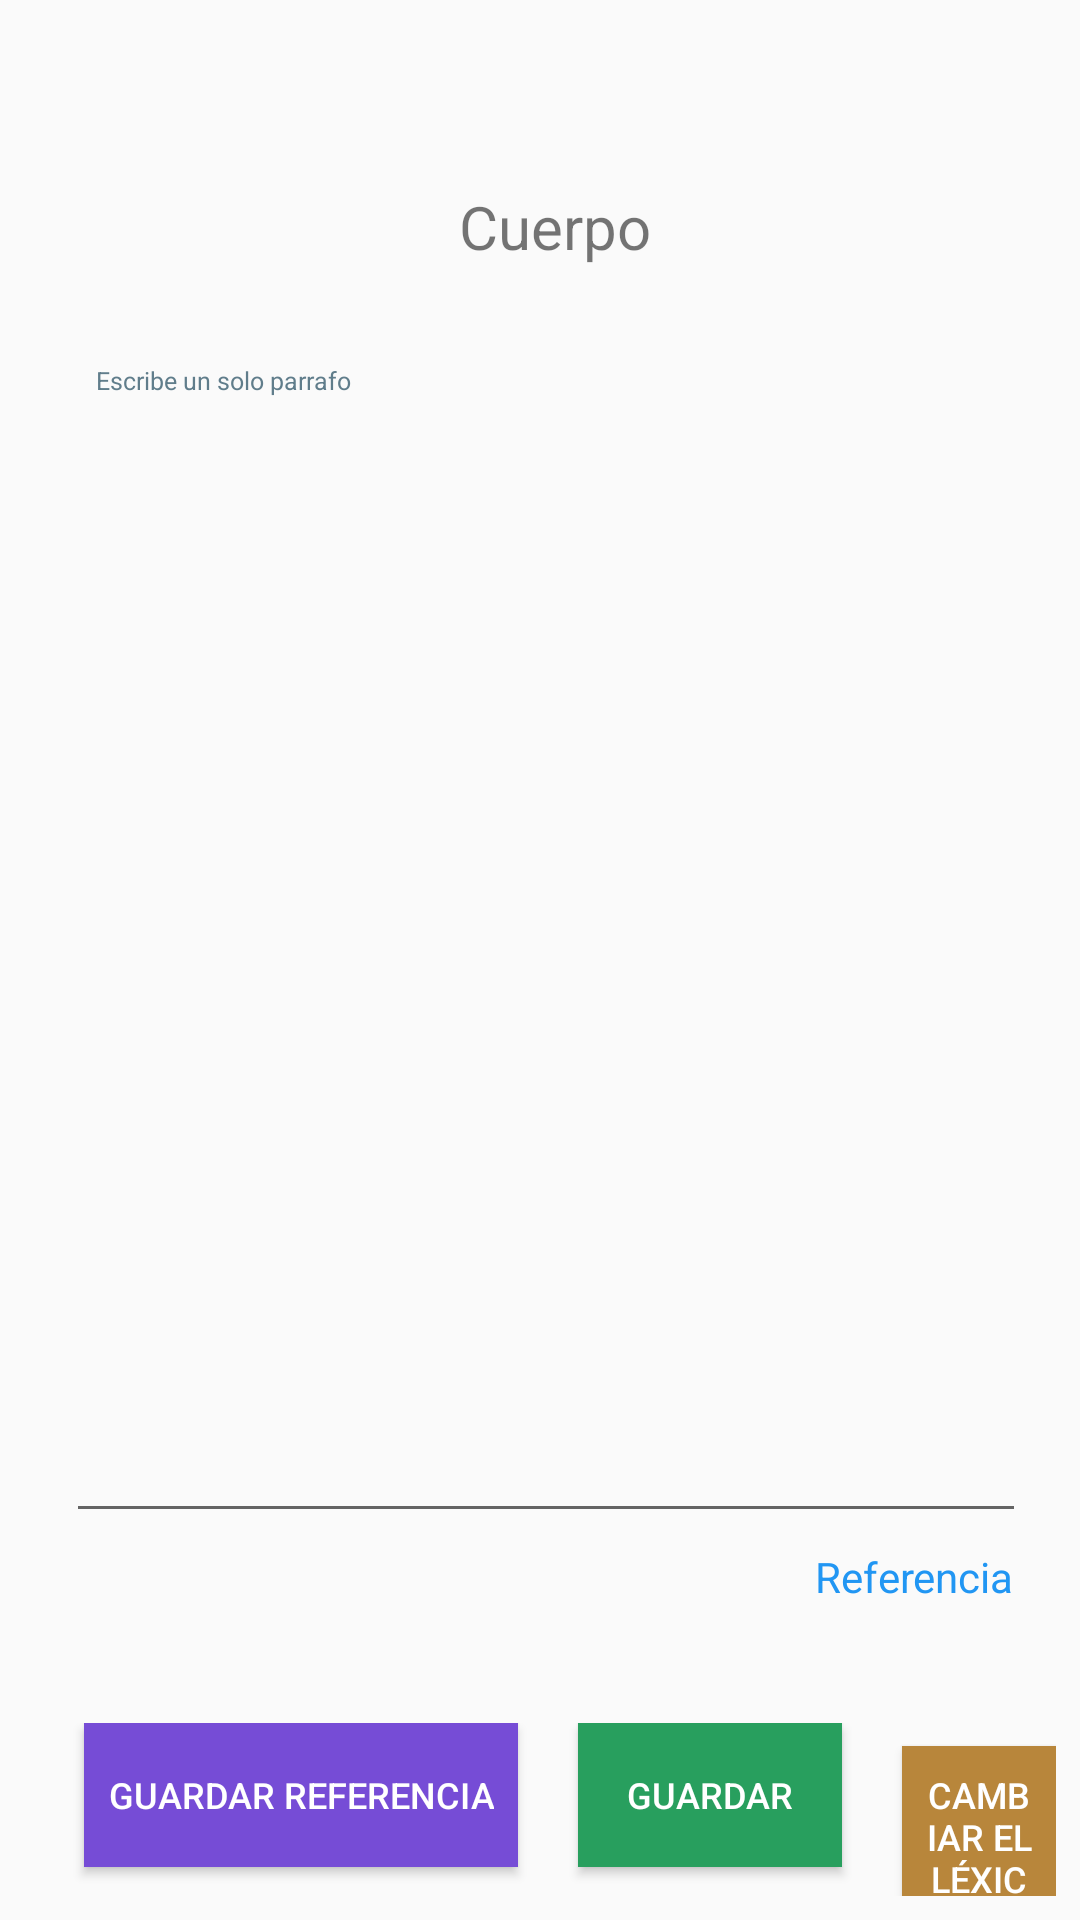

Reconstruct the res/layout file that produces this screen, plus the resources it refers to.
<!-- AndroidManifest.xml: application theme Theme.IngeWord -->
<!-- res/layout/activity_cuerpo_activity.xml -->
<LinearLayout
    xmlns:android="http://schemas.android.com/apk/res/android"
    xmlns:app="http://schemas.android.com/apk/res-auto"
    xmlns:tools="http://schemas.android.com/tools"
    android:layout_width="match_parent"
    android:layout_height="match_parent"
    android:orientation="vertical"
    >

    <TextView
        android:id="@+id/namecu"
        android:layout_width="match_parent"
        android:layout_height="wrap_content"
        android:layout_marginTop="5dp"
        android:gravity="center"
        android:layout_marginLeft="10dp"
        android:text=""
        android:textSize="20sp"/>

    <TextView
        android:layout_width="match_parent"
        android:layout_height="wrap_content"
        android:layout_marginTop="30dp"
        android:gravity="center"
        android:layout_marginLeft="10dp"
        android:text="Cuerpo"
        android:textSize="20sp"/>


    <ScrollView
        android:id="@+id/vscroll1"
        android:layout_width="wrap_content"
        android:layout_height="632dp"
        android:padding="8dp">

        <LinearLayout
            android:id="@+id/linear1"
            android:layout_width="wrap_content"
            android:layout_height="wrap_content"
            android:orientation="vertical"
            android:padding="14dp"
            android:paddingTop="4dp">

            <EditText
                android:id="@+id/TextoINTRO"
                android:layout_width="370dp"
                android:layout_height="400dp"
                android:layout_gravity="top"
                android:layout_marginTop="0dp"
                android:autofillHints=""
                android:gravity="top"
                android:hint="Escribe un solo parrafo"
                android:inputType="textMultiLine"
                android:padding="30px"
                android:textColor="#1B1B1B"
                android:textColorHint="#607D8B"

                android:textSize="25px" />
            <TextView
                android:id="@+id/printroc"
                android:textColor="#2196F3"
                android:layout_width="wrap_content"
                android:layout_height="wrap_content"
                android:layout_marginTop="5dp"
                android:layout_gravity="right"
                android:layout_marginLeft="14dp"
                android:text="Referencia"
                android:textSize="14sp"/>


        </LinearLayout>

    </ScrollView>

    <LinearLayout
        android:id="@+id/linear2"
        android:layout_width="match_parent"
        android:layout_height="wrap_content"
        android:gravity="right"
        android:layout_marginTop="-155dp"
        android:orientation="horizontal"
        android:padding="8dp">

        <Button
            android:id="@+id/btnref"
            android:layout_width="wrap_content"
            android:layout_height="wrap_content"
            android:layout_marginStart="20dp"
            android:background="#764CD6"
            android:onClick="guardar_referencia"
            android:padding="8dp"
            android:text="Guardar referencia"
            android:textColor="#FFFFFF"
            android:textSize="12sp" />
        <Button
            android:id="@+id/btnextremo"
            android:layout_width="wrap_content"
            android:layout_height="wrap_content"
            android:layout_marginStart="20dp"
            android:background="#289F5E"
            android:onClick="guardar"
            android:padding="8dp"
            android:text="Guardar"
            android:textColor="#FFFFFF"
            android:textSize="12sp" />

        <Button
            android:id="@+id/btm"
            android:layout_width="wrap_content"
            android:layout_height="wrap_content"
            android:layout_marginStart="20dp"
            android:padding="8dp"
            android:background="#B8863B"
            android:text="Cambiar el Léxico"
            android:textColor="#FFFFFF"
            android:textSize="12sp" />

    </LinearLayout>

    <LinearLayout
        android:id="@+id/navv"
        android:layout_width="match_parent"
        android:layout_height="119dp"
        android:layout_marginTop="0dp"
        android:gravity="center"
        android:orientation="horizontal"
        android:padding="8dp">

        <Button
            android:id="@+id/intro"
            android:layout_width="wrap_content"
            android:layout_height="wrap_content"
            android:layout_marginStart="20dp"
            android:background="#2196F3"
            android:onClick="introbb"
            android:padding="8dp"
            android:text="Introducción"
            android:textColor="#FFFFFF"
            android:textSize="12sp" />

        <Button
            android:id="@+id/cuerpo"
            android:layout_width="wrap_content"
            android:layout_height="wrap_content"
            android:layout_marginStart="20dp"
            android:background="#2196F3"
            android:onClick="cuerpobb"
            android:padding="8dp"
            android:text="Cuerpo"
            android:textColor="#FFFFFF"
            android:textSize="12sp" />

        <Button
            android:id="@+id/conclucion"
            android:layout_width="wrap_content"
            android:layout_height="wrap_content"
            android:layout_marginStart="20dp"
            android:background="#2196F3"
            android:onClick="conclubb"
            android:padding="8dp"
            android:text="Conclusión"
            android:textColor="#FFFFFF"
            android:textSize="12sp" />

    </LinearLayout>
</LinearLayout>
<!-- resources referenced by this layout -->
<resources>
  <style name="Theme.IngeWord" parent="Theme.AppCompat.Light.NoActionBar">
          
          <item name="colorPrimary">@color/purple_500</item>
          <item name="colorPrimaryVariant">@color/purple_700</item>
          <item name="colorOnPrimary">@color/white</item>
          
          <item name="colorSecondary">@color/teal_200</item>
          <item name="colorSecondaryVariant">@color/teal_700</item>
          <item name="colorOnSecondary">@color/black</item>
          
          <item name="android:statusBarColor" tools:targetApi="l">?attr/colorPrimaryVariant</item>
  
  
          
      </style>
  <!-- not gathered from this repository: default colours our renderer supplied (Android Studio template values) -->
  <color name="purple_500">#FF6200EE</color>
  <color name="purple_700">#FF3700B3</color>
  <color name="teal_200">#FF03DAC5</color>
  <color name="teal_700">#FF018786</color>
  <color name="black">#FF000000</color>
  <color name="white">#FFFFFFFF</color>
</resources>
